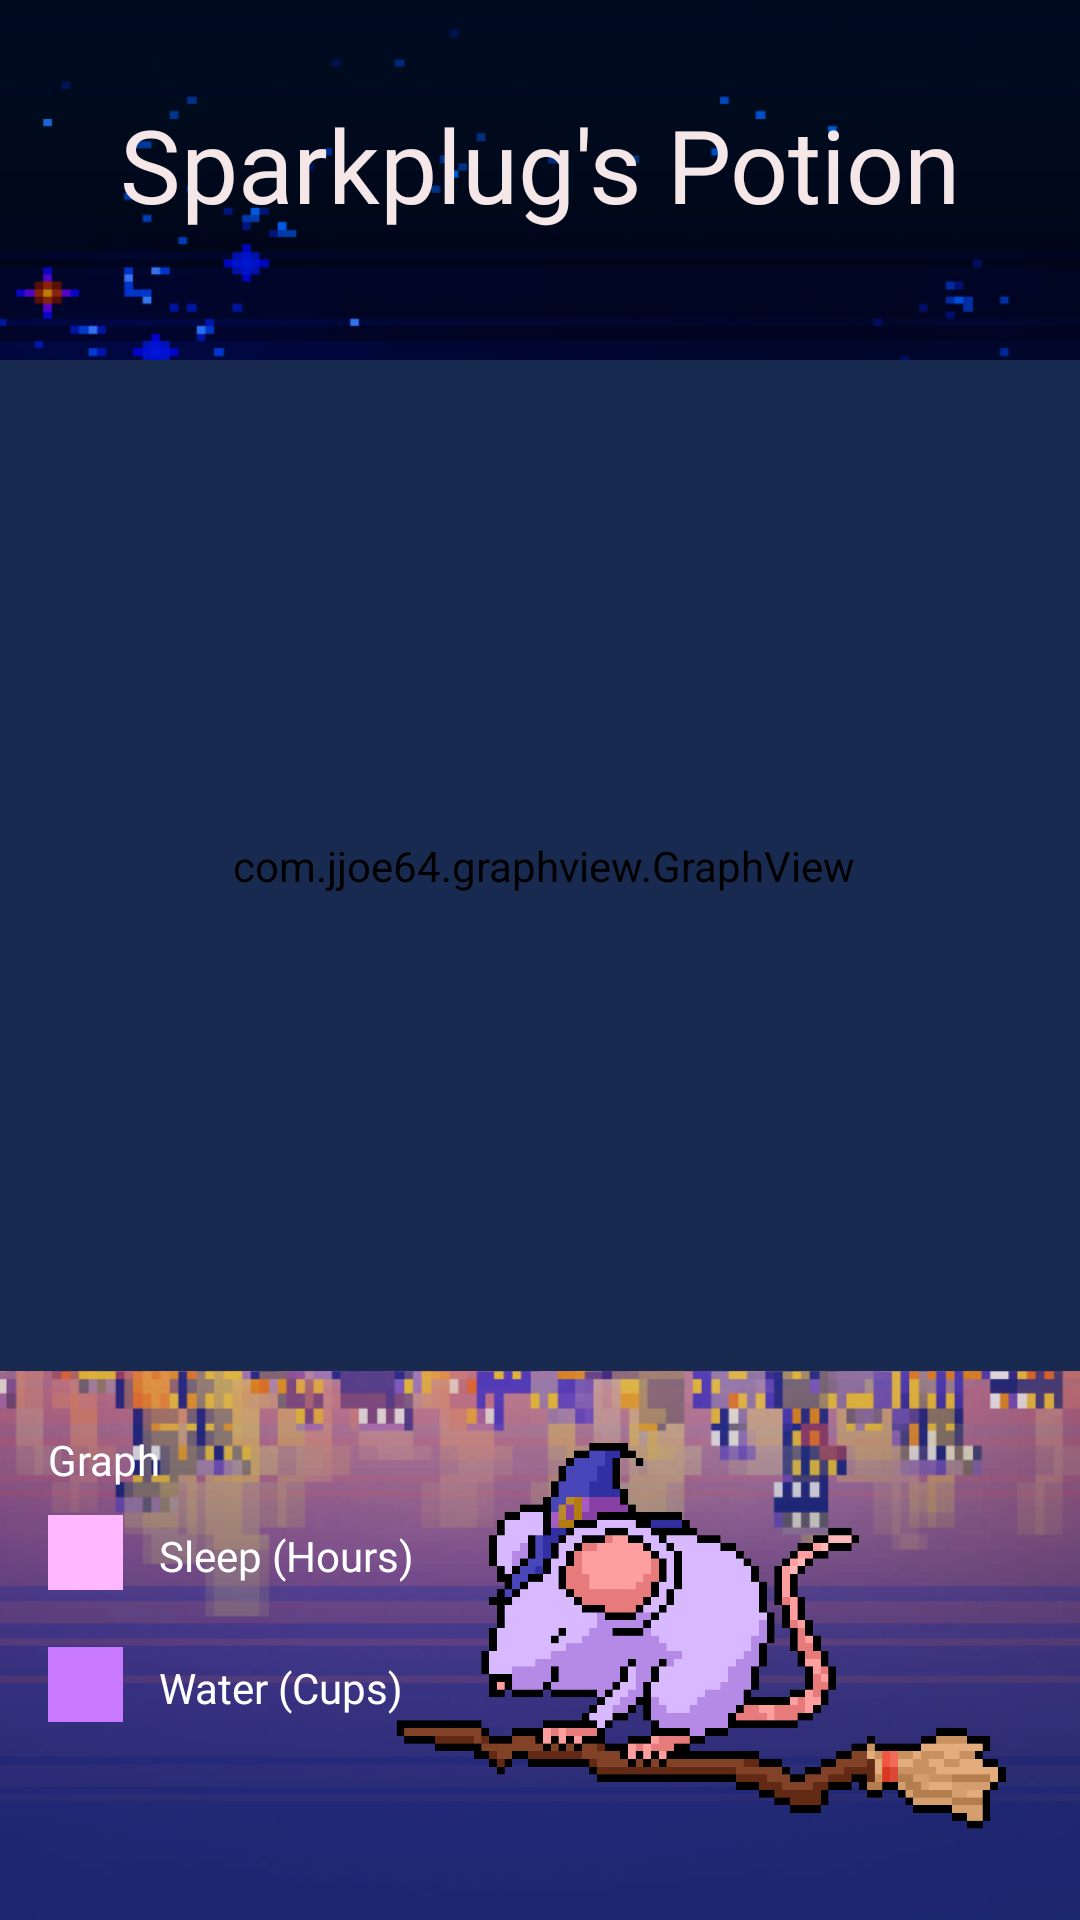

Here is an Android app screen rendered from its layout file. Give the layout XML and the strings, colors and styles it references.
<!-- AndroidManifest.xml: application theme Theme.SparkJoy -->
<!-- res/layout/activity_potion.xml -->
<?xml version="1.0" encoding="utf-8"?>
<androidx.constraintlayout.widget.ConstraintLayout xmlns:android="http://schemas.android.com/apk/res/android"
    xmlns:app="http://schemas.android.com/apk/res-auto"
    xmlns:tools="http://schemas.android.com/tools"
    android:layout_width="match_parent"
    android:layout_height="match_parent"
    android:background="@drawable/purplecity"
    tools:context=".PotionActivity">

    <com.jjoe64.graphview.GraphView
        android:id="@+id/graph"
        android:layout_width="374dp"
        android:layout_height="337dp"
        android:layout_marginTop="120dp"
        android:background="@color/white"


        android:backgroundTint="@color/space_cadet"
        app:flow_horizontalAlign="center"
        app:layout_constraintEnd_toEndOf="parent"
        app:layout_constraintHorizontal_bias="0.454"
        app:layout_constraintStart_toStartOf="parent"
        app:layout_constraintTop_toTopOf="parent"
        android:padding="@dimen/myPadding"/>

    <ImageView
        android:id="@+id/imageView"
        android:layout_width="25dp"
        android:layout_height="25dp"
        android:layout_marginStart="16dp"
        android:layout_marginTop="48dp"
        app:layout_constraintStart_toStartOf="parent"
        app:layout_constraintTop_toBottomOf="@+id/graph"
        app:srcCompat="@drawable/pink" />

    <TextView
        android:id="@+id/textView8"
        android:layout_width="wrap_content"
        android:layout_height="wrap_content"
        android:layout_marginStart="16dp"
        android:layout_marginTop="20dp"
        android:text="Graph"
        android:textColor="@color/white"
        app:layout_constraintStart_toStartOf="parent"
        app:layout_constraintTop_toBottomOf="@+id/graph" />

    <TextView
        android:id="@+id/textView9"
        android:layout_width="wrap_content"
        android:layout_height="wrap_content"
        android:layout_marginStart="12dp"
        android:layout_marginTop="52dp"
        android:text="Sleep (Hours)"
        android:textColor="@color/white"
        app:layout_constraintStart_toEndOf="@+id/imageView"
        app:layout_constraintTop_toBottomOf="@+id/graph" />

    <ImageView
        android:id="@+id/purpleIV"
        android:layout_width="25dp"
        android:layout_height="25dp"
        android:layout_marginStart="16dp"
        android:layout_marginTop="92dp"
        app:layout_constraintStart_toStartOf="parent"
        app:layout_constraintTop_toBottomOf="@+id/graph"
        app:srcCompat="@drawable/purple" />

    <TextView
        android:id="@+id/textView10"
        android:layout_width="wrap_content"
        android:layout_height="wrap_content"
        android:layout_marginStart="12dp"
        android:layout_marginTop="96dp"
        android:text="Water (Cups)"
        android:textColor="@color/white"
        app:layout_constraintStart_toEndOf="@+id/purpleIV"
        app:layout_constraintTop_toBottomOf="@+id/graph" />

    <TextView
        android:id="@+id/titleTV"
        style="@style/Title"
        android:layout_width="wrap_content"
        android:layout_height="wrap_content"
        android:layout_marginTop="32dp"
        android:fontFamily="@font/fredoka_one"
        android:gravity="center"
        android:text="Sparkplug's Potion"
        android:textColor="@color/lavender_blush"
        android:textSize="34sp"
        app:layout_constraintEnd_toEndOf="parent"
        app:layout_constraintStart_toStartOf="parent"
        app:layout_constraintTop_toTopOf="parent" />

    <ImageView
        android:id="@+id/imageView2"
        android:layout_width="257dp"
        android:layout_height="205dp"
        app:layout_constraintBottom_toBottomOf="parent"
        app:layout_constraintEnd_toEndOf="parent"
        app:layout_constraintHorizontal_bias="0.909"
        app:layout_constraintStart_toStartOf="parent"
        app:layout_constraintTop_toTopOf="parent"
        app:layout_constraintVertical_bias="1.0"
        app:srcCompat="@drawable/hat_rat" />

</androidx.constraintlayout.widget.ConstraintLayout>
<!-- resources referenced by this layout -->
<resources>
  <color name="lavender_blush">#F5E6E8</color>
  <color name="space_cadet">#192A51</color>
  <color name="white">#FFFFFFFF</color>
  <dimen name="myPadding">20dp</dimen>
  <!-- drawable hat_rat: png bitmap (drawable, 70854 bytes) -->
  <!-- drawable pink: png bitmap (drawable, 4097 bytes) -->
  <!-- drawable purple: png bitmap (drawable, 2663 bytes) -->
  <!-- drawable purplecity: png bitmap (drawable, 274443 bytes) -->
  <style name="Title" parent="Theme.MaterialComponents.DayNight.NoActionBar">
          <item name="fontFamily">@font/title_font</item>
          <item name="android:textSize">30sp</item>
      </style>
  <style name="Theme.SparkJoy" parent="Theme.MaterialComponents.DayNight.NoActionBar">
  
          
          <item name="colorPrimary">@color/languid_lavender</item>
          <item name="colorPrimaryVariant">@color/black</item>
          <item name="colorOnPrimary">@color/space_cadet</item>
          
          <item name="colorSecondary">@color/purple_mountain_majesty</item>
          <item name="colorSecondaryVariant">@color/languid_lavender</item>
          <item name="colorOnSecondary">@color/space_cadet</item>
          
          <item name="android:statusBarColor" tools:targetApi="l">#000000</item>
          
          <item name="fontFamily">@font/pixellari</item>
  
      </style>
  <color name="languid_lavender">#D5C6E0</color>
  <color name="black">#FF000000</color>
  <color name="purple_mountain_majesty">#967AA1</color>
</resources>
